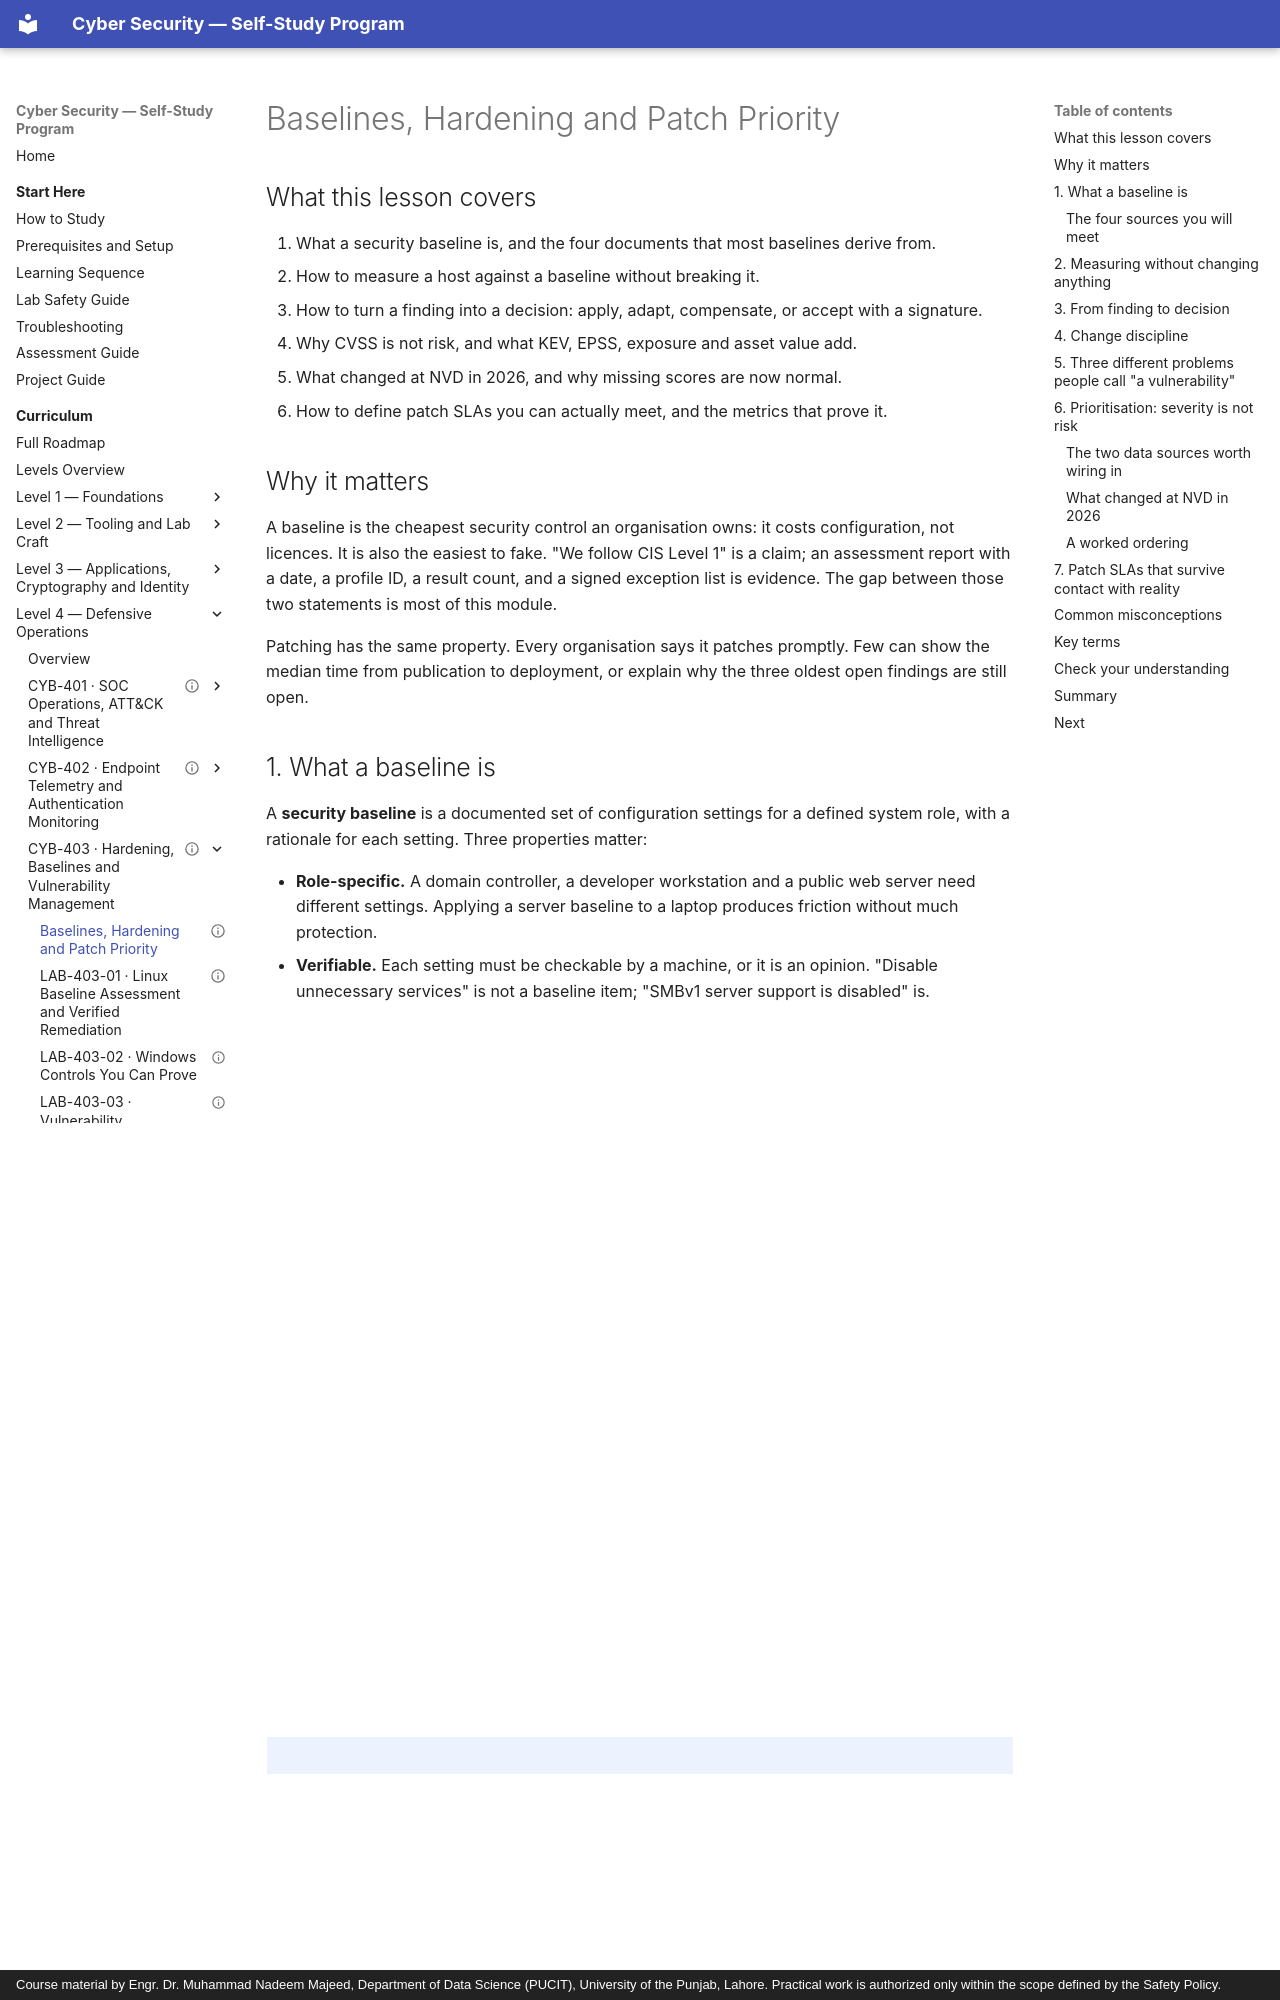

repository: nadeem-majeedch/CyberSecurity · page: levels/level-4-defensive-operations/03-hardening-and-patching/01-baselines-and-patch-priority/index.html · generator: mkdocs · copyright: Course material by Engr. Dr. Muhammad Nadeem Majeed, Department of Data Science (PUCIT), University of the Punjab, Lahore. Practical work is authorized only within the scope defined by the Safety Policy.

---
title: "Baselines, Hardening and Patch Priority"
description: "How published baselines become verified controls, and how to order patching when you cannot do all of it today."
module_code: CYB-403
level: 4
kind: lesson
prerequisites: [CYB-402]
estimated_minutes: 180
difficulty: intermediate
safety: none
version: 1.0.0
last_reviewed: 2026-10-29
reviewers: []
status: published
tags: [baselines, hardening, cvss, kev, epss, patch-management]
---

# Baselines, Hardening and Patch Priority

## What this lesson covers

1. What a security baseline is, and the four documents that most baselines derive from.
2. How to measure a host against a baseline without breaking it.
3. How to turn a finding into a decision: apply, adapt, compensate, or accept with a signature.
4. Why CVSS is not risk, and what KEV, EPSS, exposure and asset value add.
5. What changed at NVD in 2026, and why missing scores are now normal.
6. How to define patch SLAs you can actually meet, and the metrics that prove it.

## Why it matters

A baseline is the cheapest security control an organisation owns: it costs configuration, not licences. It is also
the easiest to fake. "We follow CIS Level 1" is a claim; an assessment report with a date, a profile ID, a result
count, and a signed exception list is evidence. The gap between those two statements is most of this module.

Patching has the same property. Every organisation says it patches promptly. Few can show the median time from
publication to deployment, or explain why the three oldest open findings are still open.

## 1. What a baseline is

A **security baseline** is a documented set of configuration settings for a defined system role, with a rationale for
each setting. Three properties matter:

- **Role-specific.** A domain controller, a developer workstation and a public web server need different settings.
  Applying a server baseline to a laptop produces friction without much protection.
- **Verifiable.** Each setting must be checkable by a machine, or it is an opinion. "Disable unnecessary services"
  is not a baseline item; "SMBv1 server support is disabled" is.
- **Owned.** Someone must be accountable for deviations. Baseline documents do not enforce themselves.
